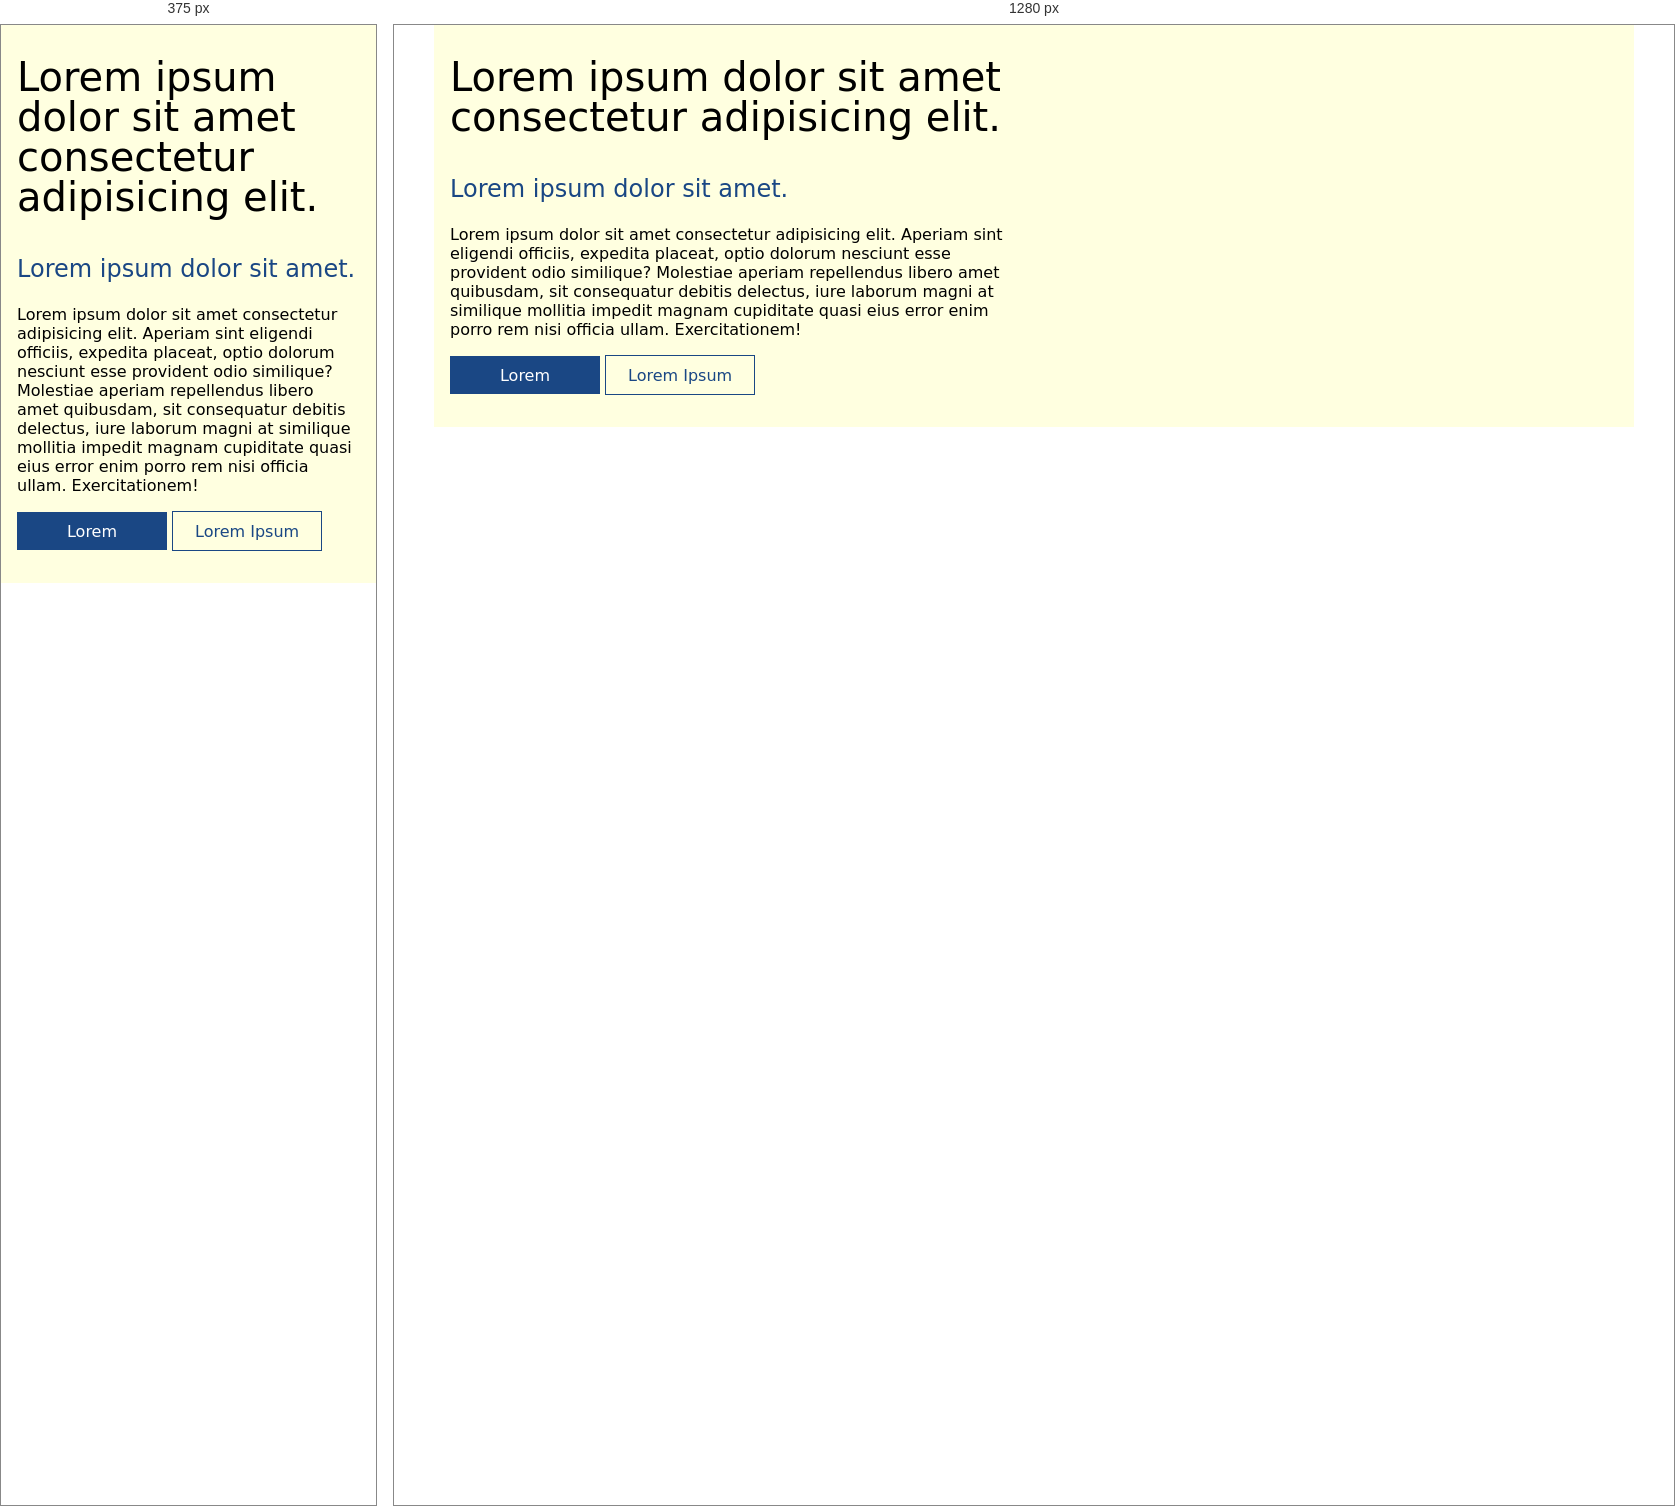
Rendered at 375 px and 1280 px, left to right.

<!-- file: sayfa4.html -->
<!DOCTYPE html>
<html lang="tr">
<head>
    <meta charset="UTF-8">
    <meta name="viewport" content="width=device-width, initial-scale=1.0">
    <title>Sayfa 4</title>
    <link rel="stylesheet" href="sayfa4.css">
</head>
<body>

    <section class="container bolge1 flex-kutu">
        <div>
            <h2>Lorem ipsum dolor sit amet consectetur adipisicing elit.</h2>
            <img class="mobilde-goster" src="https://lipsum.app/id/24/600x300" alt="">

            <h3 class="mavi-metin">Lorem ipsum dolor sit amet.</h3>
            <p>Lorem ipsum dolor sit amet consectetur adipisicing elit. Aperiam sint eligendi officiis, expedita placeat, optio dolorum nesciunt esse provident odio similique? Molestiae aperiam repellendus libero amet quibusdam, sit consequatur debitis delectus, iure laborum magni at similique mollitia impedit magnam cupiditate quasi eius error enim porro rem nisi officia ullam. Exercitationem!</p>
            <a class="buton buton-arkaplanli" href="#">Lorem</a>
            <a class="buton buton-cerceveli" href="#">Lorem Ipsum</a>
        </div>

        <div class="mobilde-gizle">
            <img src="https://lipsum.app/id/24/600x300" alt="">
        </div>
    </section>
    
</body>
</html>

/* @media block from sayfa4.css */
@media all and (max-width: 576px) {
    .mobilde-goster { /* küçük ekranda gösterilecek */
        display: block;
    }

    .mobilde-gizle {
        display: none;
    }

    section.bolge1 {
        flex-direction: column;
    }
}